pico-8 play session: hold ← + tap ❎

[t = 2 s] hold ← ~2s, tap ❎ ~4×
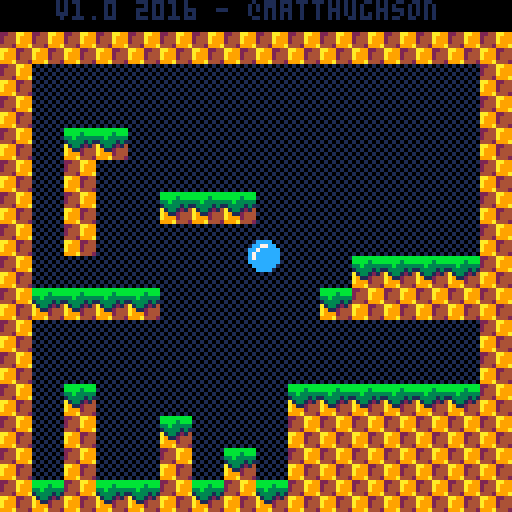
[t = 8 s] hold ← ~8s, tap ❎ ~14×
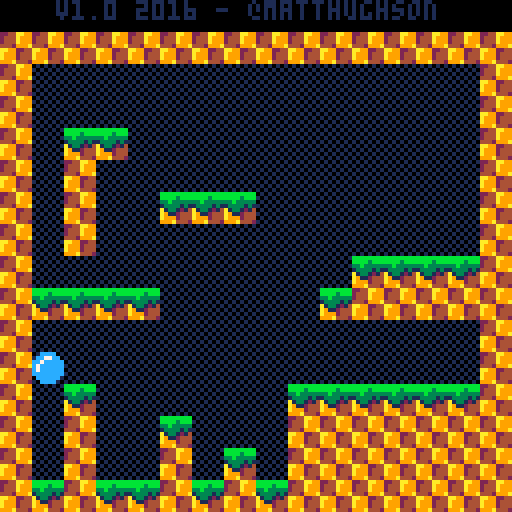

pico-8 cartridge
version 16
__lua__
--   		== platforming engine ==
--     ==in 100 lines of code==
			
--the goal of this cart is to 
--demonstrate a very basic
--platforming engine in under
--100 lines of *code*, while
--still maintaining an organized
--and documented game. 
--
--it isn't meant to be a demo of
--doing as much as possible, in
--as little code as possible.
--the 100 line limit is just 
--meant to encourage people 
--that "hey, you can make a game'
--with very little coding!"
--
--this will hopefully give new 
--users a simple and easy to 
--understand starting point for 
--their own platforming games.
--
--note: collision routine is
--based on mario bros 2 and 
--mckids, where we use collision
--points rather than a box.
--this has some interesting bugs
--but if it was good enough for
--miyamoto, its good enough for
--me!
			
--player
p1=
{
	--position
	x=72,
	y=16,
	--velocity
	dx=0,
	dy=0,
	
	--is the player standing on
	--the ground. used to determine
	--if they can jump.
	isgrounded=false,
	
	--tuning constants

	jumpvel=3.4,
}

--globals
g=
{
	grav=0.2, -- gravity per frame
}

-- called 30 times per second
function _update()

	--remember where we started
	local startx=p1.x
	
	--jump 
	--
	
	--if on the ground and the
	--user presses x,c,or,up...
	if (btnp(2) 			or btnp(4) or btnp(5))
	 and p1.isgrounded then
	 --launch the player upwards
		p1.dy=-p1.jumpvel
	end
	
	--walk
	--
	
	p1.dx=0
	if btn(0) then --left
		p1.dx=-2
	end
	if btn(1) then --right
		p1.dx=2
	end
	
	--move the player left/right
	p1.x+=p1.dx
	
	--hit side walls
	--
	
	--check for walls in the
	--direction we are moving.
	local xoffset=0
	if p1.dx>0 then xoffset=7 end
	
	--look for a wall
	local h=mget((p1.x+xoffset)/8,(p1.y+7)/8)
	if fget(h,0) then
		--they hit a wall so move them
		--back to their original pos.
		--it should really move them to
		--the edge of the wall but this
		--mostly works and is simpler.
		p1.x=startx
	end
	
	--accumulate gravity
	p1.dy+=g.grav
	
	--fall
	p1.y+=p1.dy

	--hit floor
	--
	
	--check bottom center of the
	--player.
	local v=mget((p1.x+4)/8,(p1.y+8)/8)
	
	--assume they are floating 
	--until we determine otherwise
	p1.isgrounded=false
	
	--only check for floors when
	--moving downward
	if p1.dy>=0 then
		--look for a solid tile
		if fget(v,0) then
			--place p1 on top of tile
			p1.y = flr((p1.y)/8)*8
			--halt velocity
			p1.dy = 0
			--allow jumping again
			p1.isgrounded=true
		end
	end
	
	--hit ceiling
	--
	
	--check top center of p1
	v=mget((p1.x+4)/8,(p1.y)/8)
	
	--only check for ceilings when
	--moving up
	if p1.dy<=0 then
		--look for solid tile
		if fget(v,0) then
			--position p1 right below
			--ceiling
			p1.y = flr((p1.y+8)/8)*8
			--halt upward velocity
			p1.dy = 0
		end
	end
end

function _draw()
 cls() --clear the screen
 map(0,0,0,0,128,128) --draw map
	spr(1,p1.x,p1.y) --draw player
	print("v1.0 2016 - @matthughson",14,0,1)
end
__gfx__
0000000000cccc002244aa99bbbbbbbb010101010000000000000000000000000000000000000000000000000000000000000000000000000000000000000000
000000000cc77cc02444a999bbbb3bbb101010100000000000000000000000000000000000000000000000000000000000000000000000000000000000000000
00000000cc7ccccc2444a99933b33333010101010000000000000000000000000000000000000000000000000000000000000000000000000000000000000000
00000000c7cccccc4442999a13333131101010100000000000000000000000000000000000000000000000000000000000000000000000000000000000000000
00000000c7ccccccaa992244a1331214010101010000000000000000000000000000000000000000000000000000000000000000000000000000000000000000
00000000cccccccca9992444a9112444101010100000000000000000000000000000000000000000000000000000000000000000000000000000000000000000
000000000cccccc0a9992444a9992444010101010000000000000000000000000000000000000000000000000000000000000000000000000000000000000000
0000000000cccc00999a4442999a4442101010100000000000000000000000000000000000000000000000000000000000000000000000000000000000000000
__gff__
0000010100010000000000000000000000000000000000000000000000000000000000000000000000000000000000000000000000000000000000000000000000000000000000000000000000000000000000000000000000000000000000000000000000000000000000000000000000000000000000000000000000000000
0000000000000000000000000000000000000000000000000000000000000000000000000000000000000000000000000000000000000000000000000000000000000000000000000000000000000000000000000000000000000000000000000000000000000000000000000000000000000000000000000000000000000000
__map__
0500050505050505050505050505050500000000000000000000000000000000000000000000000000000000000000000000000000000000000000000000000000000000000000000000000000000000000000000000000000000000000000000000000000000000000000000000000000000000000000000000000000000000
0202020202020202020202020202020200000000000000000000000000000000000000000000000000000000000000000000000000000000000000000000000000000000000000000000000000000000000000000000000000000000000000000000000000000000000000000000000000000000000000000000000000000000
0204040404040404040404040404040200000000000000000000000000000000000000000000000000000000000000000000000000000000000000000000000000000000000000000000000000000000000000000000000000000000000000000000000000000000000000000000000000000000000000000000000000000000
0204040404040404040404040404040200000000000000000000000000000000000000000000000000000000000000000000000000000000000000000000000000000000000000000000000000000000000000000000000000000000000000000000000000000000000000000000000000000000000000000000000000000000
0204030304040404040404040404040200000000000000000000000000000000000000000000000000000000000000000000000000000000000000000000000000000000000000000000000000000000000000000000000000000000000000000000000000000000000000000000000000000000000000000000000000000000
0204020404040404040404040404040200000000000000000000000000000000000000000000000000000000000000000000000000000000000000000000000000000000000000000000000000000000000000000000000000000000000000000000000000000000000000000000000000000000000000000000000000000000
0204020404030303040404040404040200000000000000000000000000000000000000000000000000000000000000000000000000000000000000000000000000000000000000000000000000000000000000000000000000000000000000000000000000000000000000000000000000000000000000000000000000000000
0204020404040404040404040404040200000000000000000000000000000000000000000000000000000000000000000000000000000000000000000000000000000000000000000000000000000000000000000000000000000000000000000000000000000000000000000000000000000000000000000000000000000000
0204040404040404040404030303030200000000000000000000000000000000000000000000000000000000000000000000000000000000000000000000000000000000000000000000000000000000000000000000000000000000000000000000000000000000000000000000000000000000000000000000000000000000
0203030303040404040403020202020200000000000000000000000000000000000000000000000000000000000000000000000000000000000000000000000000000000000000000000000000000000000000000000000000000000000000000000000000000000000000000000000000000000000000000000000000000000
0204040404040404040404040404040200000000000000000000000000000000000000000000000000000000000000000000000000000000000000000000000000000000000000000000000000000000000000000000000000000000000000000000000000000000000000000000000000000000000000000000000000000000
0204040404040404040404040404040200000000000000000000000000000000000000000000000000000000000000000000000000000000000000000000000000000000000000000000000000000000000000000000000000000000000000000000000000000000000000000000000000000000000000000000000000000000
0204030404040404040303030303030200000000000000000000000000000000000000000000000000000000000000000000000000000000000000000000000000000000000000000000000000000000000000000000000000000000000000000000000000000000000000000000000000000000000000000000000000000000
0204020404030404040202020202020200000000000000000000000000000000000000000000000000000000000000000000000000000000000000000000000000000000000000000000000000000000000000000000000000000000000000000000000000000000000000000000000000000000000000000000000000000000
0204020404020403040202020202020200000000000000000000000000000000000000000000000000000000000000000000000000000000000000000000000000000000000000000000000000000000000000000000000000000000000000000000000000000000000000000000000000000000000000000000000000000000
0203020303020302030202020202020200000000000000000000000000000000000000000000000000000000000000000000000000000000000000000000000000000000000000000000000000000000000000000000000000000000000000000000000000000000000000000000000000000000000000000000000000000000
